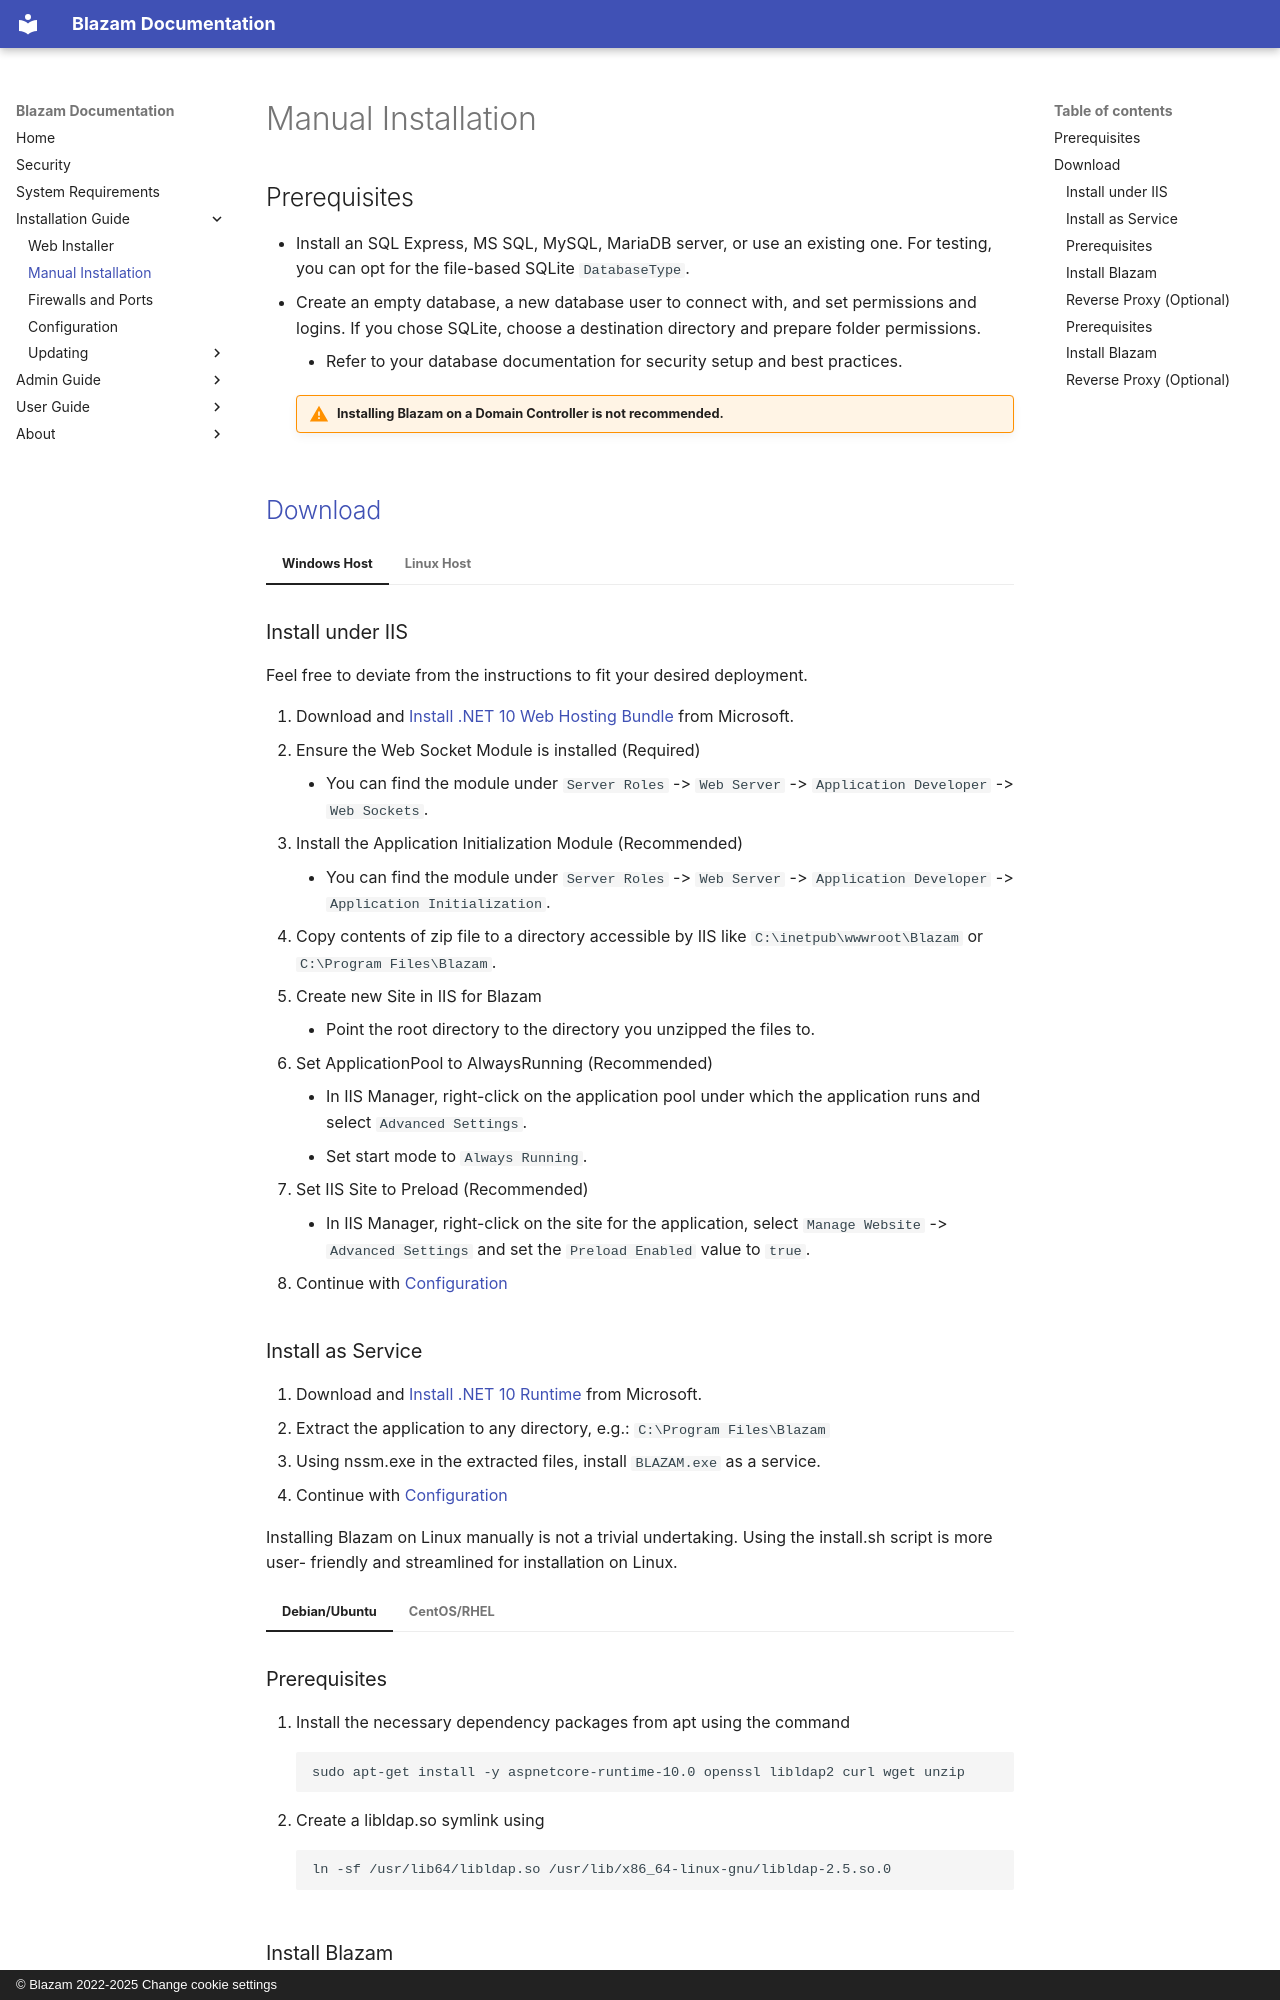

repository: Blazam-App/docs.blazam.org · page: install/manual/index.html · generator: mkdocs · copyright: © Blazam 2022-2025 Change cookie settings

## Prerequisites
* Install an SQL Express, MS SQL, MySQL, MariaDB server, or use an existing one. For testing, you can opt for the file-based SQLite `DatabaseType`.
* Create an empty database, a new database user to connect with, and set permissions and logins. If you chose SQLite, choose a destination directory and prepare folder permissions.
	* Refer to your database documentation for security setup and best practices.

    !!! warning "Installing Blazam on a Domain Controller is not recommended."
